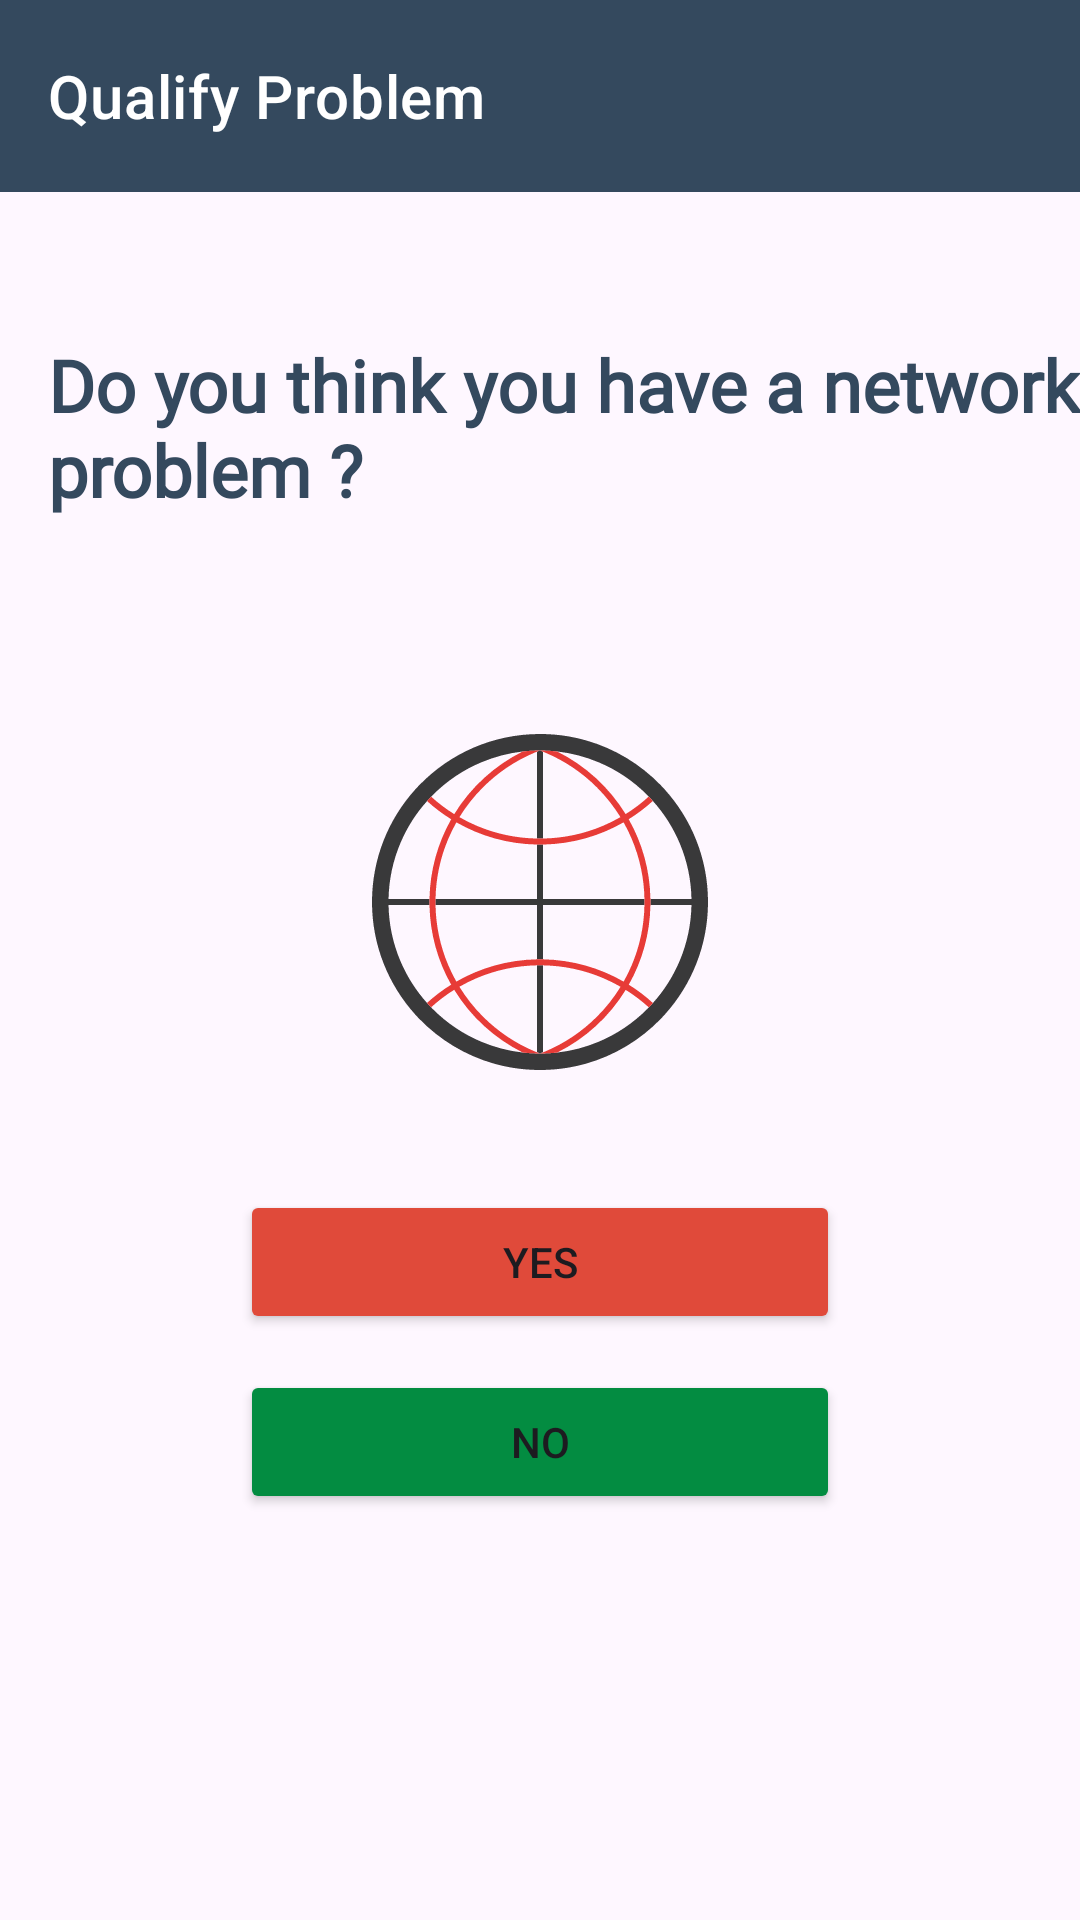

Here is an Android app screen rendered from its layout file. Give the layout XML and the strings, colors and styles it references.
<!-- AndroidManifest.xml: application theme Theme.FixIT -->
<!-- res/layout/activity_network_problem.xml -->
<?xml version="1.0" encoding="utf-8"?>
<androidx.constraintlayout.widget.ConstraintLayout xmlns:android="http://schemas.android.com/apk/res/android"
    xmlns:app="http://schemas.android.com/apk/res-auto"
    xmlns:tools="http://schemas.android.com/tools"
    android:layout_width="match_parent"
    android:layout_height="match_parent"
    tools:context=".NetworkProblem">

    <com.google.android.material.appbar.AppBarLayout
        android:id="@+id/appBarLayout"
        android:layout_width="match_parent"
        android:layout_height="wrap_content"
        tools:ignore="MissingConstraints">

        <com.google.android.material.appbar.MaterialToolbar
            android:id="@+id/topAppBar"
            style="@style/Widget.MaterialComponents.Toolbar.Primary"
            android:layout_width="match_parent"
            android:layout_height="?attr/actionBarSize"
            android:backgroundTint="@color/dark_blue"
            app:navigationIcon="@drawable/baseline_arrow_back_24"
            app:title="Qualify Problem"
            />

    </com.google.android.material.appbar.AppBarLayout>

    <TextView
        android:id="@+id/textView"
        style="@style/qualify_problem_question"
        android:layout_width="wrap_content"
        android:layout_height="wrap_content"
        android:layout_marginTop="48dp"
        android:paddingStart="16dp"
        android:text="Do you think you have a network problem ?"
        app:layout_constraintEnd_toEndOf="parent"
        app:layout_constraintStart_toStartOf="parent"
        app:layout_constraintTop_toBottomOf="@+id/appBarLayout" />

    <ImageView
        android:id="@+id/imageView3"
        android:layout_width="wrap_content"
        android:layout_height="wrap_content"
        android:layout_marginTop="64dp"
        android:contentDescription="network illustration"
        app:layout_constraintEnd_toEndOf="parent"
        app:layout_constraintStart_toStartOf="parent"
        app:layout_constraintTop_toBottomOf="@+id/textView"
        app:srcCompat="@drawable/network_illustration" />

    <Button
        android:id="@+id/yes_btn_network"
        android:layout_width="200dp"
        android:layout_height="48dp"
        android:layout_marginTop="32dp"
        android:backgroundTint="@color/orange"
        android:text="Yes"
        app:layout_constraintEnd_toEndOf="parent"
        app:layout_constraintStart_toStartOf="parent"
        app:layout_constraintTop_toBottomOf="@+id/imageView3" />

    <Button
        android:id="@+id/no_btn_network"
        android:layout_width="200dp"
        android:layout_height="48dp"
        android:layout_marginTop="12dp"
        android:backgroundTint="@color/green_shamrock"
        android:text="No"
        app:layout_constraintEnd_toEndOf="parent"
        app:layout_constraintStart_toStartOf="parent"
        app:layout_constraintTop_toBottomOf="@+id/yes_btn_network" />

</androidx.constraintlayout.widget.ConstraintLayout>
<!-- resources referenced by this layout -->
<resources>
  <color name="dark_blue">#34495E</color>
  <color name="green_shamrock">#038C41</color>
  <color name="orange">#E04A3A</color>
  <!-- drawable network_illustration: vector/xml drawable (drawable, 5865 chars, omitted) -->
  <style name="qualify_problem_question">
          <item name="android:textSize">24sp</item>
          <item name="android:textColor">@color/dark_blue</item>
          <item name="android:fontFamily">@font/poppins</item>
          <item name="android:textStyle">bold</item>
          <item name="android:letterSpacing">0</item>
      </style>
  <style name="Theme.FixIT" parent="Base.Theme.FixIT" />
  <style name="Base.Theme.FixIT" parent="Theme.Material3.Light.NoActionBar">
          
          
          <item name="android:statusBarColor">@color/dark_blue</item>
      </style>
</resources>
